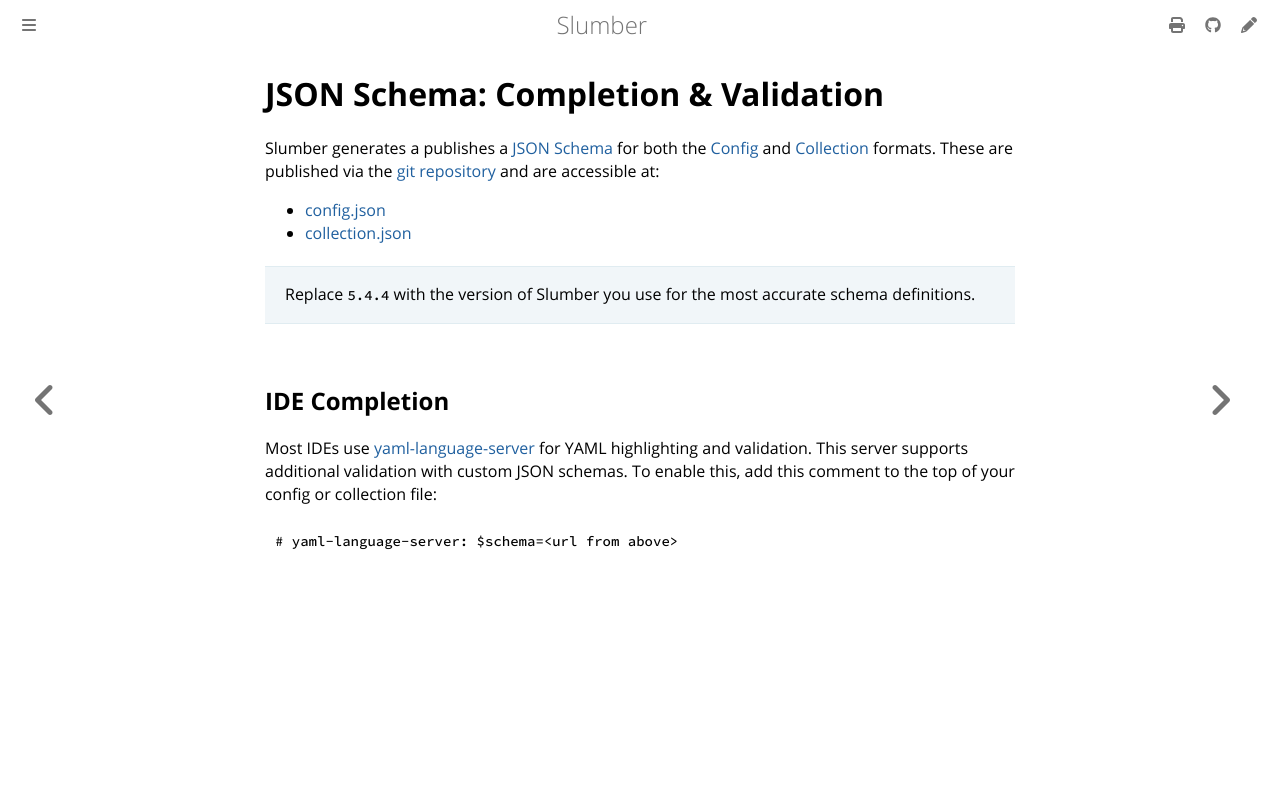

repository: LucasPickering/slumber · page: user_guide/json_schema.html · generator: mdbook

# JSON Schema: Completion & Validation

Slumber generates a publishes a [JSON Schema](https://json-schema.org/) for both the [Config](../api/configuration/index.md) and [Collection](../api/request_collection/index.md) formats. These are published via the [git repository](https://github.com/LucasPickering/slumber) and are accessible at:

- [config.json](https://raw.githubusercontent.com/LucasPickering/slumber/refs/tags/v{{#version}}/schemas/config.json)
- [collection.json](https://raw.githubusercontent.com/LucasPickering/slumber/refs/tags/v{{#version}}/schemas/collection.json)

> Replace `{{#version}}` with the version of Slumber you use for the most accurate schema definitions.

## IDE Completion

Most IDEs use [yaml-language-server](https://github.com/redhat-developer/yaml-language-server) for YAML highlighting and validation. This server supports additional validation with custom JSON schemas. To enable this, add this comment to the top of your config or collection file:

```yaml
# yaml-language-server: $schema=<url from above>
```
